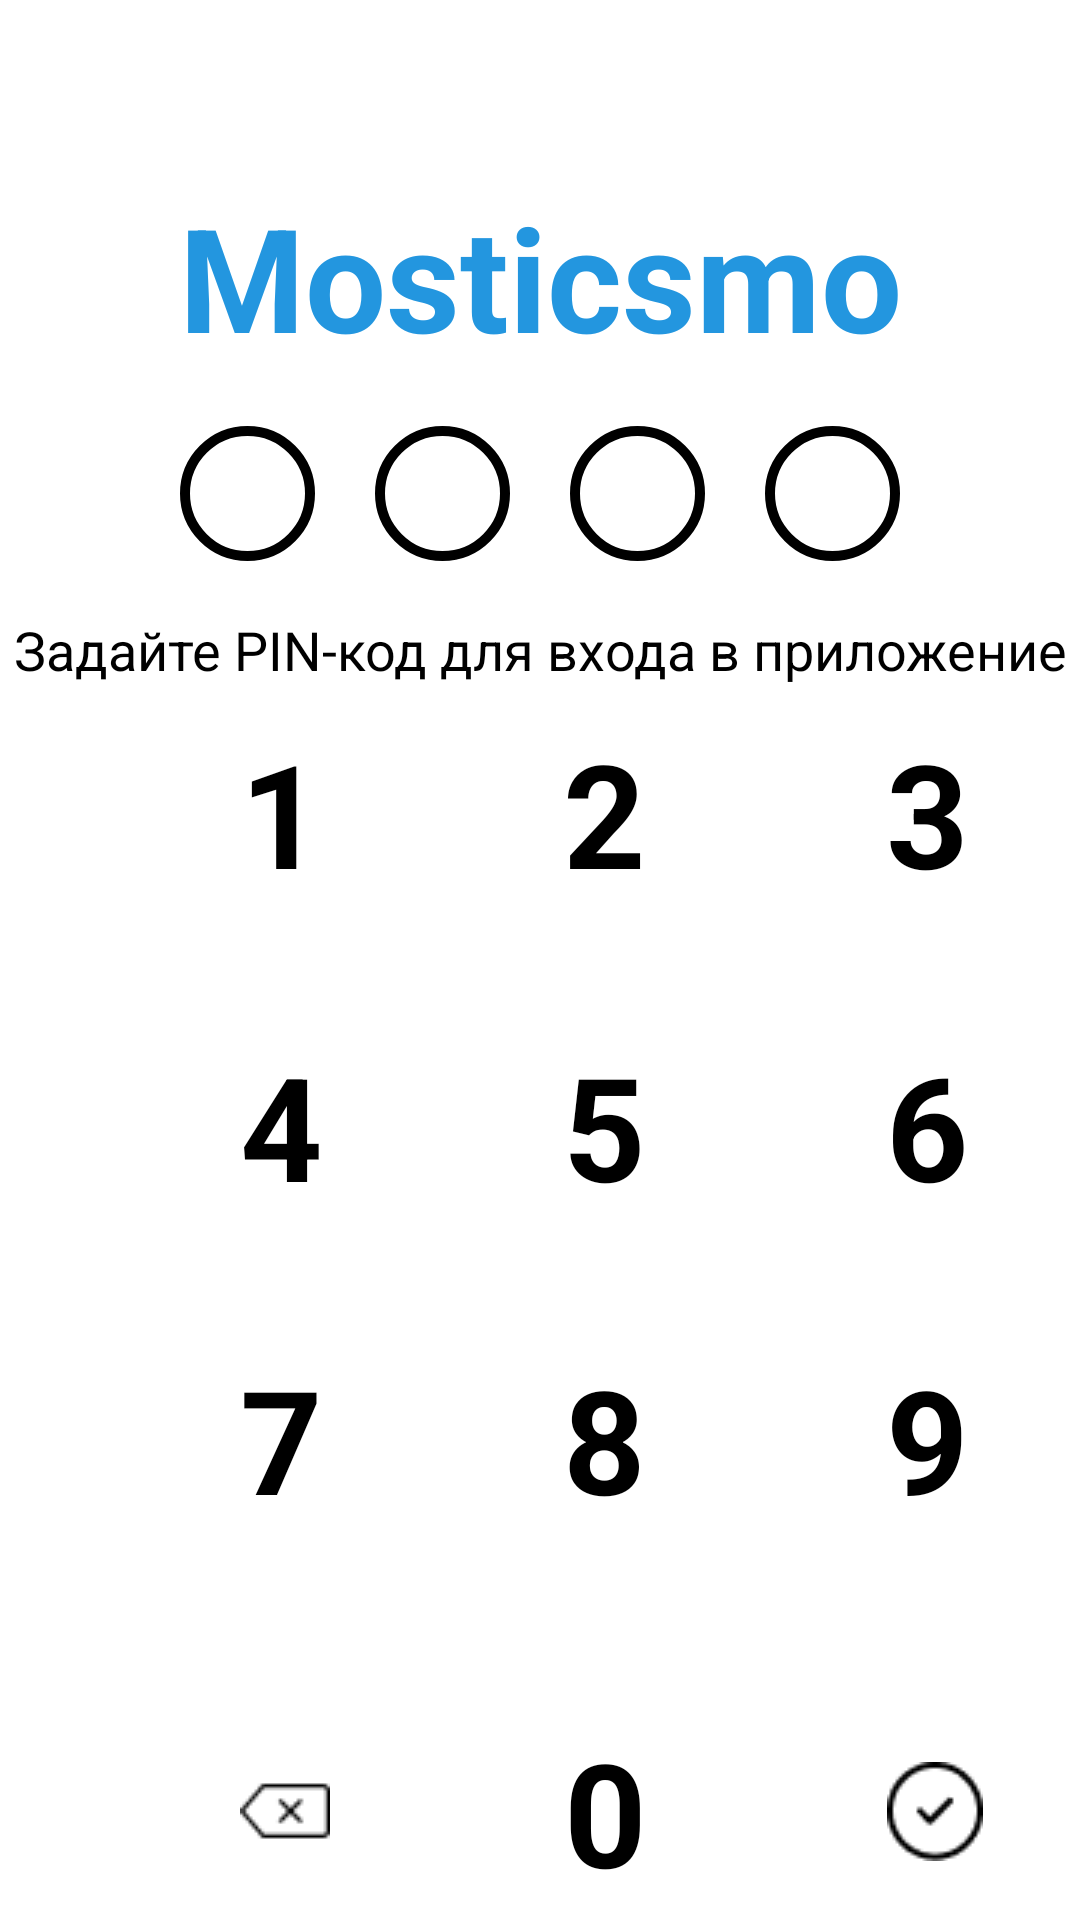

Reconstruct the res/layout file that produces this screen, plus the resources it refers to.
<!-- AndroidManifest.xml: application theme Theme.Test -->
<!-- res/layout/activity_create_pin_code.xml -->
<?xml version="1.0" encoding="utf-8"?>
<androidx.constraintlayout.widget.ConstraintLayout xmlns:android="http://schemas.android.com/apk/res/android"
    xmlns:app="http://schemas.android.com/apk/res-auto"
    xmlns:tools="http://schemas.android.com/tools"
    android:layout_width="match_parent"
    android:layout_height="match_parent"
    tools:context=".PinCodeRegister.CreatePinCode">

    <TextView
        android:id="@+id/textView10"
        android:layout_width="match_parent"
        android:layout_height="wrap_content"
        android:gravity="center"
        android:text="Mosticsmo"
        android:layout_marginTop="60dp"
        android:textColor="#2396DF"
        android:textSize="48dp"
        android:textStyle="bold"
        app:layout_constraintStart_toStartOf="parent"
        app:layout_constraintTop_toTopOf="parent" />

    <LinearLayout
        android:layout_width="match_parent"
        android:layout_height="wrap_content"
        app:layout_constraintBottom_toTopOf="@+id/textView11"
        app:layout_constraintStart_toStartOf="parent"
        android:gravity="center"
        app:layout_constraintTop_toBottomOf="@+id/textView10">

        <ImageView
            android:id="@+id/point1"
            android:layout_width="45dp"
            android:layout_height="45dp"
            android:background="@drawable/roundbutton"/>
        <ImageView
            android:id="@+id/point2"
            android:layout_width="45dp"
            android:layout_height="45dp"
            android:layout_marginStart="20dp"
            android:background="@drawable/roundbutton"/>
        <ImageView
            android:id="@+id/point3"
            android:layout_width="45dp"
            android:layout_height="45dp"
            android:layout_marginStart="20dp"
            android:background="@drawable/roundbutton"/>
        <ImageView
            android:id="@+id/point4"
            android:layout_width="45dp"
            android:layout_height="45dp"
            android:layout_marginStart="20dp"
            android:background="@drawable/roundbutton"/>
    </LinearLayout>

    <TextView
        android:id="@+id/textView11"
        android:layout_width="match_parent"
        android:layout_height="wrap_content"
        android:layout_marginTop="80dp"
        android:gravity="center"
        android:text="Задайте PIN-код для входа в приложение"
        android:textColor="@color/black"
        android:textSize="18dp"
        app:layout_constraintStart_toStartOf="parent"
        app:layout_constraintTop_toBottomOf="@+id/textView10" />

    <LinearLayout
        android:id="@+id/linearLayout10"
        android:layout_width="match_parent"
        android:layout_height="wrap_content"
        android:layout_marginTop="10dp"
        app:layout_constraintTop_toBottomOf="@+id/textView11">

        <TextView
            android:id="@+id/num1"
            android:layout_width="wrap_content"
            android:layout_height="wrap_content"
            android:layout_gravity="center"
            android:layout_marginStart="80dp"
            android:text="1"
            android:textColor="@color/black"
            android:textSize="48dp"
            android:textStyle="bold" />

        <TextView
            android:id="@+id/num2"
            android:layout_width="wrap_content"
            android:layout_height="wrap_content"
            android:layout_gravity="center"
            android:layout_marginStart="80dp"
            android:text="2"
            android:textColor="@color/black"
            android:textSize="48dp"
            android:textStyle="bold" />

        <TextView
            android:id="@+id/num3"
            android:layout_width="wrap_content"
            android:layout_height="wrap_content"
            android:layout_gravity="center"
            android:layout_marginStart="80dp"
            android:text="3"
            android:textColor="@color/black"
            android:textSize="48dp"
            android:textStyle="bold" />
    </LinearLayout>

    <LinearLayout
        android:id="@+id/linearLayout11"
        android:layout_width="match_parent"
        android:layout_height="wrap_content"
        android:layout_marginTop="40dp"
        app:layout_constraintTop_toBottomOf="@+id/linearLayout10"
        tools:layout_editor_absoluteX="0dp">

        <TextView
            android:id="@+id/num4"
            android:layout_width="wrap_content"
            android:layout_height="wrap_content"
            android:layout_marginStart="80dp"
            android:layout_gravity="center"
            android:text="4"
            android:textColor="@color/black"
            android:textSize="48dp"
            android:textStyle="bold" />

        <TextView
            android:id="@+id/num5"
            android:layout_width="wrap_content"
            android:layout_height="wrap_content"
            android:layout_marginStart="80dp"
            android:layout_gravity="center"
            android:text="5"
            android:textColor="@color/black"
            android:textSize="48dp"
            android:textStyle="bold" />

        <TextView
            android:id="@+id/num6"
            android:layout_width="wrap_content"
            android:layout_height="wrap_content"
            android:layout_marginStart="80dp"
            android:layout_gravity="center"
            android:text="6"
            android:textColor="@color/black"
            android:textSize="48dp"
            android:textStyle="bold" />
    </LinearLayout>

    <LinearLayout
        android:id="@+id/linearLayout12"
        android:layout_width="match_parent"
        android:layout_height="wrap_content"
        android:layout_marginTop="40dp"
        app:layout_constraintTop_toBottomOf="@+id/linearLayout11"
        tools:layout_editor_absoluteX="0dp">

        <TextView
            android:id="@+id/num7"
            android:layout_width="wrap_content"
            android:layout_height="wrap_content"
            android:layout_marginStart="80dp"
            android:layout_gravity="center"
            android:text="7"
            android:textColor="@color/black"
            android:textSize="48dp"
            android:textStyle="bold" />

        <TextView
            android:id="@+id/num8"
            android:layout_width="wrap_content"
            android:layout_height="wrap_content"
            android:layout_marginStart="80dp"
            android:layout_gravity="center"
            android:text="8"
            android:textColor="@color/black"
            android:textSize="48dp"
            android:textStyle="bold" />

        <TextView
            android:id="@+id/num9"
            android:layout_width="wrap_content"
            android:layout_height="wrap_content"
            android:layout_marginStart="80dp"
            android:layout_gravity="center"
            android:text="9"
            android:textColor="@color/black"
            android:textSize="48dp"
            android:textStyle="bold" />
    </LinearLayout>

    <LinearLayout
        android:id="@+id/linearLayout13"
        android:layout_width="match_parent"
        android:layout_height="wrap_content"
        android:layout_marginTop="60dp"
        app:layout_constraintTop_toBottomOf="@+id/linearLayout12"
        tools:layout_editor_absoluteX="-16dp">

        <ImageButton
            android:id="@+id/clearpin"
            android:layout_width="wrap_content"
            android:layout_height="wrap_content"
            android:layout_gravity="center"
            android:layout_marginStart="80dp"
            android:background="@drawable/clearsymbol" />

        <TextView
            android:id="@+id/num0"
            android:layout_width="wrap_content"
            android:layout_height="wrap_content"
            android:layout_gravity="center"
            android:layout_marginStart="78dp"
            android:text="0"
            android:textColor="@color/black"
            android:textSize="48dp"
            android:textStyle="bold" />

        <ImageButton
            android:id="@+id/acceptinput"
            android:layout_width="wrap_content"
            android:layout_height="wrap_content"
            android:layout_gravity="center"
            android:layout_marginStart="80dp"
            android:background="@drawable/inpytinsystem" />
    </LinearLayout>

    <TextView
        android:layout_width="match_parent"
        android:layout_height="wrap_content"
        android:gravity="center"
        android:layout_marginTop="20dp"
        android:text="Сбросить pin-code"
        android:textColor="#2396DF"
        android:textSize="16dp"
        android:textStyle="bold"
        app:layout_constraintTop_toBottomOf="@+id/linearLayout13"
        tools:layout_editor_absoluteX="0dp" />

</androidx.constraintlayout.widget.ConstraintLayout>
<!-- resources referenced by this layout -->
<resources>
  <color name="black">#FF000000</color>
  <!-- drawable clearsymbol: png bitmap (drawable-v24, 481 bytes) -->
  <!-- drawable inpytinsystem: png bitmap (drawable, 609 bytes) -->
  <!-- drawable roundbutton (drawable-v24) -->
  <?xml version="1.0" encoding="utf-8"?>
  <shape xmlns:android="http://schemas.android.com/apk/res/android"
      android:shape="rectangle">
      <solid android:color="#eeffffff" />
      <corners android:bottomRightRadius="25dp"
          android:bottomLeftRadius="25dp"
          android:topRightRadius="25dp"
          android:topLeftRadius="25dp"/>
      <stroke android:width="10px" android:color="#000000" />
  </shape>
  <style name="Theme.Test" parent="Theme.MaterialComponents.DayNight.NoActionBar">
          
          <item name="colorPrimary">#2396DF</item>
          <item name="colorPrimaryVariant">#2396DF</item>
          <item name="colorOnPrimary">@color/white</item>
          
          <item name="colorSecondary">@color/teal_200</item>
          <item name="colorSecondaryVariant">@color/teal_700</item>
          <item name="colorOnSecondary">@color/black</item>
          
          <item name="android:statusBarColor">#2396DF</item>
          
      </style>
  <color name="white">#FFFFFFFF</color>
  <color name="teal_200">#FF03DAC5</color>
  <color name="teal_700">#FF018786</color>
</resources>
